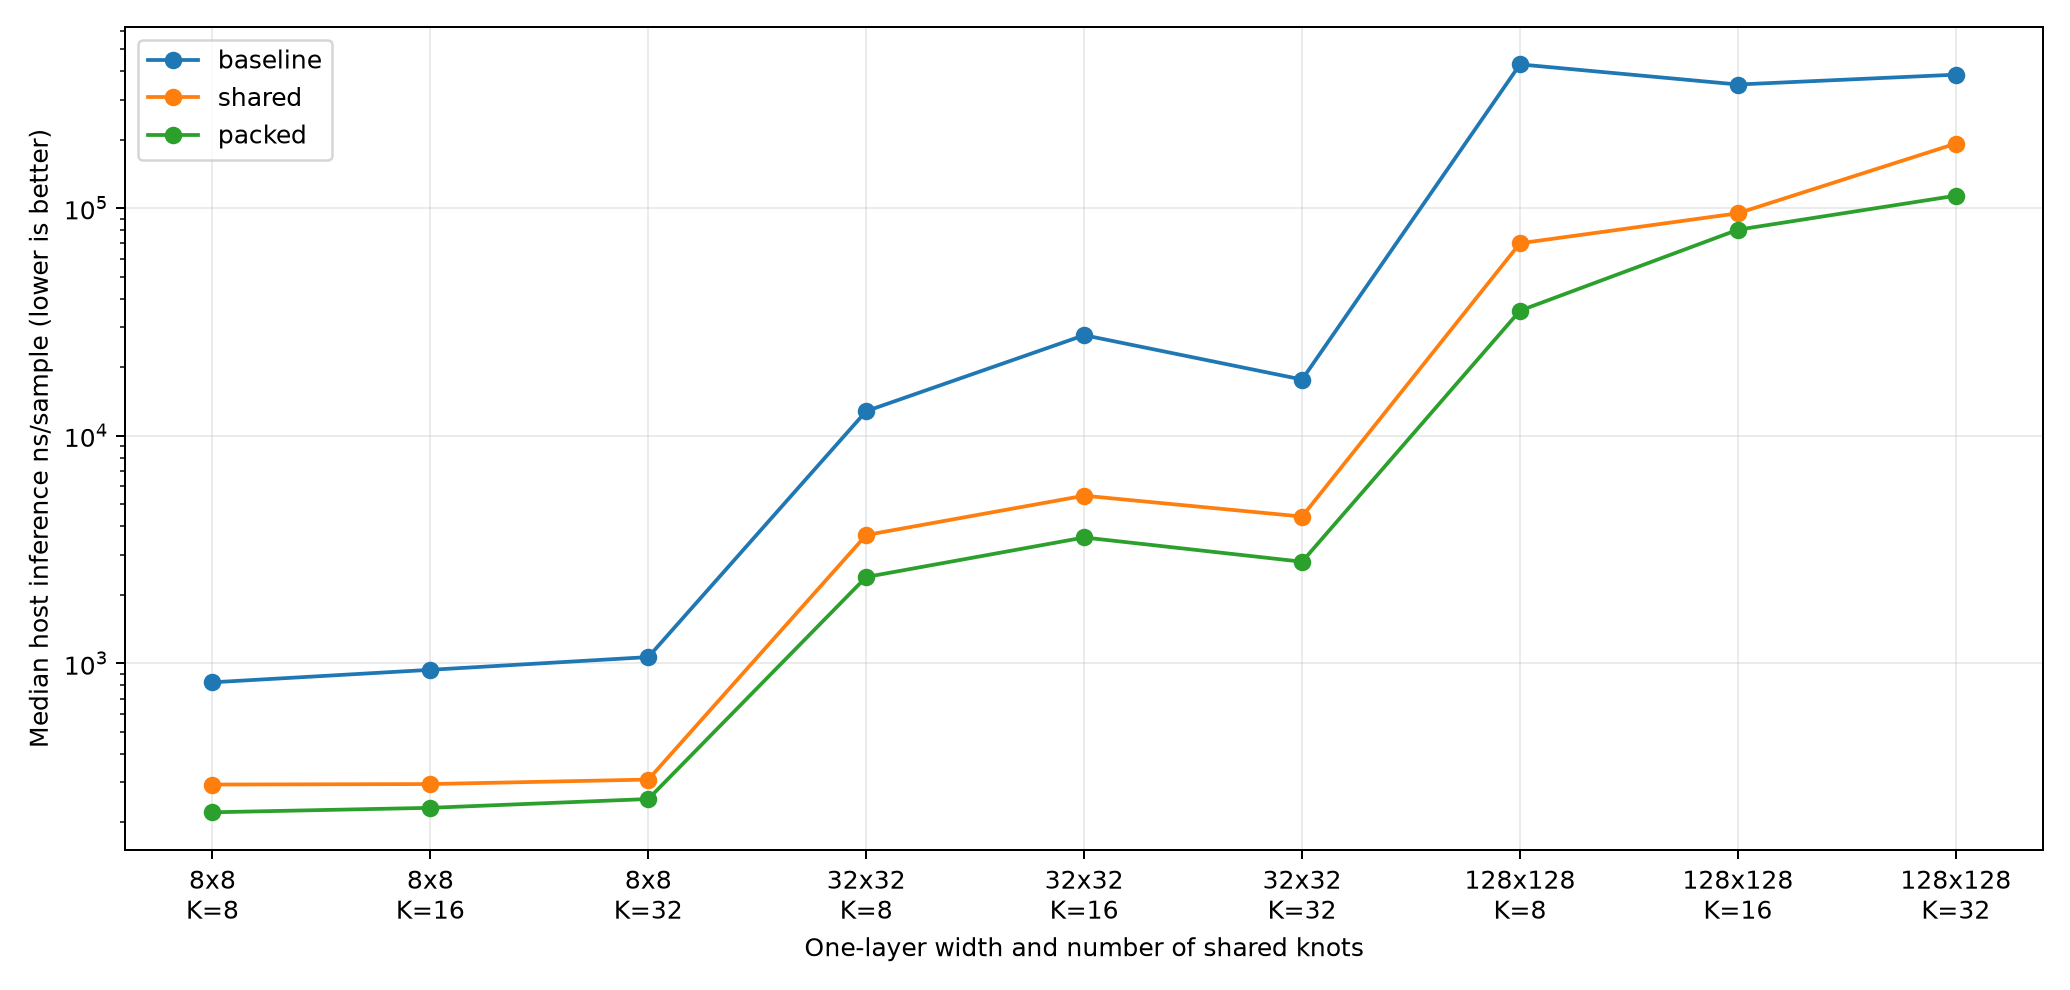

The table this chart was drawn from, first rows:
inputs, outputs, knots, batch, engine, parameters, packing_bytes, prepare_us, median_ns_per_sample, p95_block_ns_per_sample, checksum, layers, geometry
8, 8, 8, 32, baseline, 592, 0, 0.952, 825.6, 1302, 15.55, 1, 8x8
8, 8, 8, 32, shared, 592, 0, 0.885, 293.4, 379.7, 15.55, 1, 8x8
8, 8, 8, 32, packed, 592, 2304, 1.828, 221.6, 323.4, 15.55, 1, 8x8
8, 8, 16, 32, baseline, 1112, 0, 1.632, 936.9, 1073, 29.83, 1, 8x8
8, 8, 16, 32, shared, 1112, 0, 1.649, 294.8, 469.6, 29.83, 1, 8x8
8, 8, 16, 32, packed, 1112, 4352, 3.067, 231.8, 799.5, 29.83, 1, 8x8
8, 8, 32, 32, baseline, 2152, 0, 2.693, 1066, 1289, -33.76, 1, 8x8
8, 8, 32, 32, shared, 2152, 0, 2.774, 308.6, 436.4, -33.76, 1, 8x8
8, 8, 32, 32, packed, 2152, 8448, 5.356, 253.4, 335.1, -33.76, 1, 8x8
32, 32, 8, 32, baseline, 9256, 0, 11.57, 12835, 13855, -285, 1, 32x32
32, 32, 8, 32, shared, 9256, 0, 11.47, 3665, 4213, -285, 1, 32x32
32, 32, 8, 32, packed, 9256, 36864, 20.87, 2396, 3613, -285, 1, 32x32
32, 32, 16, 32, baseline, 17456, 0, 24.02, 27682, 82141, 130.2, 1, 32x32
32, 32, 16, 32, shared, 17456, 0, 25.55, 5455, 59415, 130.2, 1, 32x32
32, 32, 16, 32, packed, 17456, 69632, 73.27, 3574, 4177, 130.2, 1, 32x32
32, 32, 32, 32, baseline, 33856, 0, 40.72, 17669, 29239, 27.19, 1, 32x32
32, 32, 32, 32, shared, 33856, 0, 41.27, 4416, 4489, 27.19, 1, 32x32
32, 32, 32, 32, packed, 33856, 135168, 90.3, 2797, 3296, 27.19, 1, 32x32
128, 128, 8, 32, baseline, 147592, 0, 212.7, 428689, 595284, -268.8, 1, 128x128
128, 128, 8, 32, shared, 147592, 0, 245.7, 70160, 261979, -268.8, 1, 128x128
128, 128, 8, 32, packed, 147592, 589824, 422.7, 35468, 107501, -268.8, 1, 128x128
128, 128, 16, 32, baseline, 278672, 0, 627.4, 349754, 807055, 499.8, 1, 128x128
128, 128, 16, 32, shared, 278672, 0, 573.4, 95023, 278709, 499.8, 1, 128x128
128, 128, 16, 32, packed, 278672, 1114112, 855.8, 80474, 171317, 499.8, 1, 128x128
128, 128, 32, 32, baseline, 540832, 0, 856.2, 386414, 987971, 273, 1, 128x128
128, 128, 32, 32, shared, 540832, 0, 827.4, 192371, 505268, 273, 1, 128x128
128, 128, 32, 32, packed, 540832, 2162688, 4560, 113549, 178157, 273, 1, 128x128
